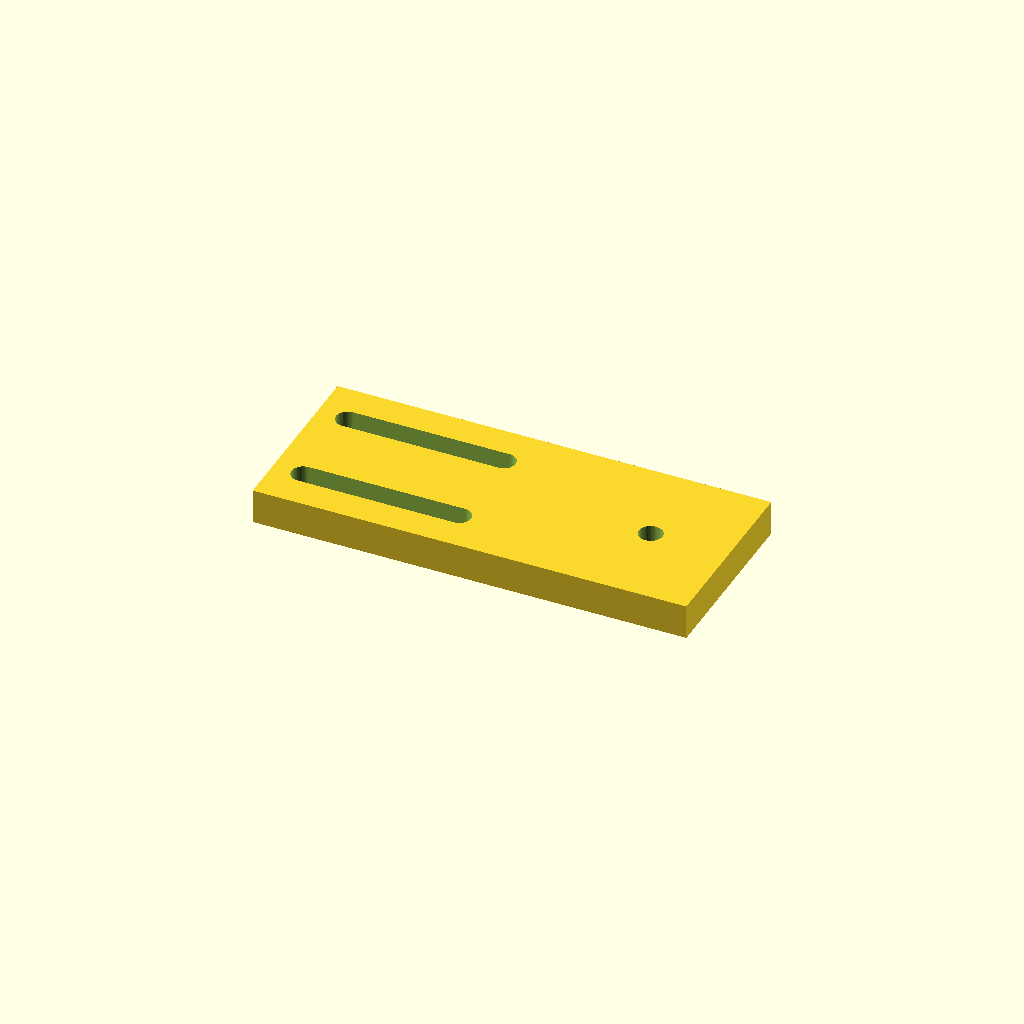
Cell 1: the model at its default parameters.
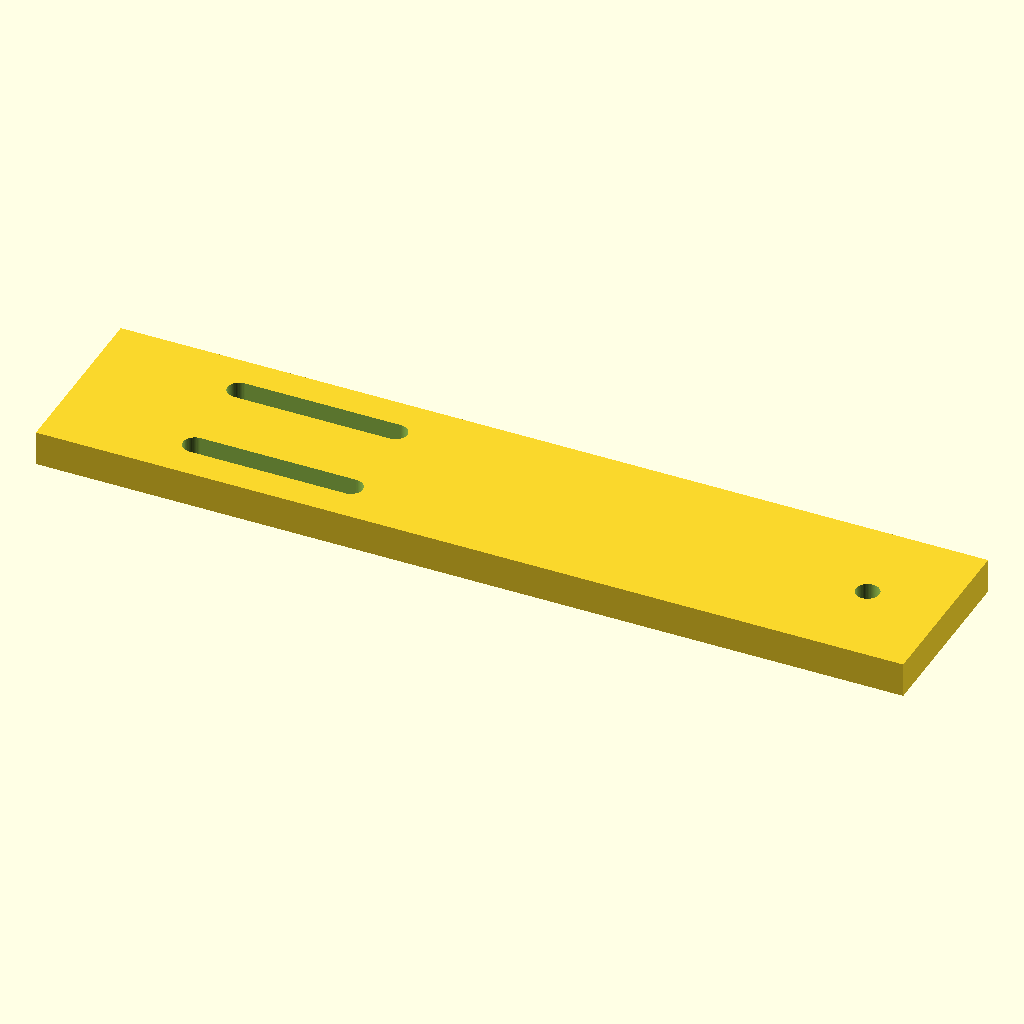
Cell 2: slide_l = 200 (everything else at default).
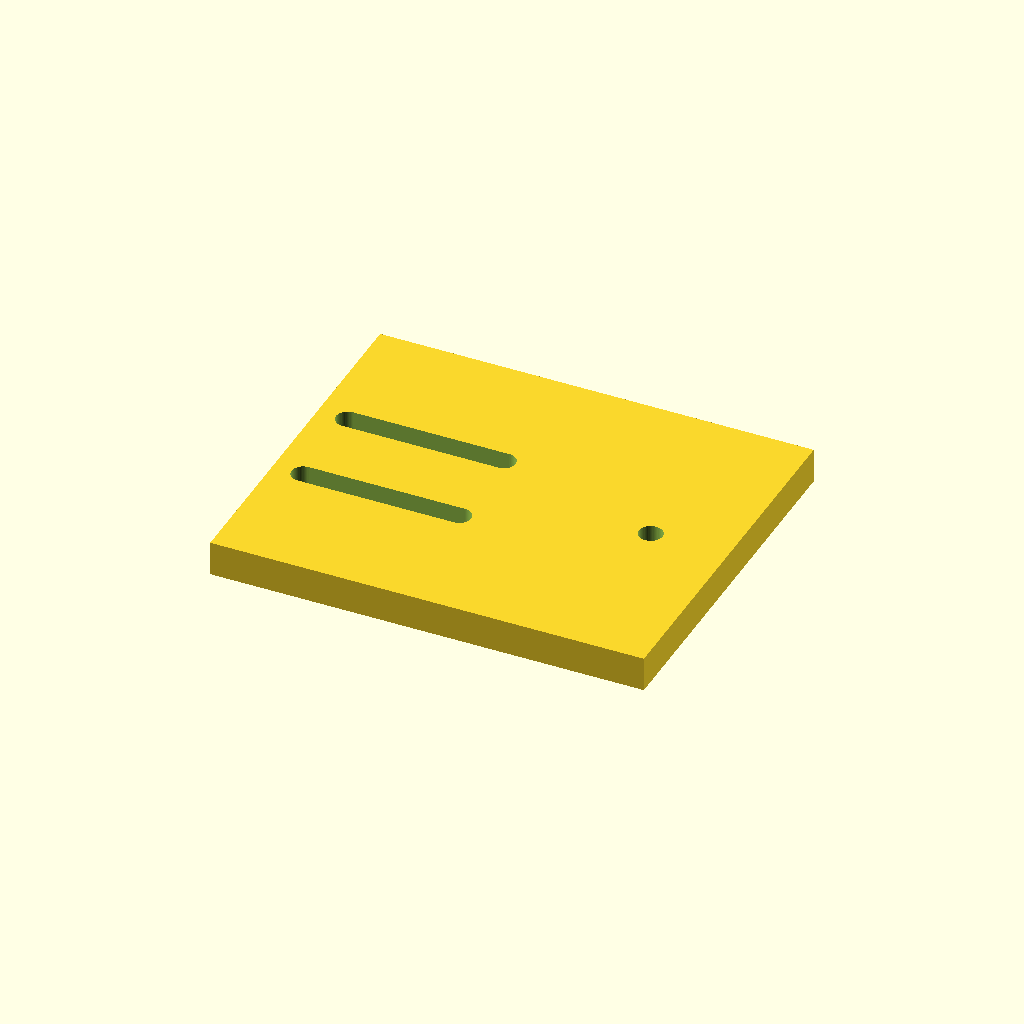
Cell 3: slide_w = 84 (everything else at default).
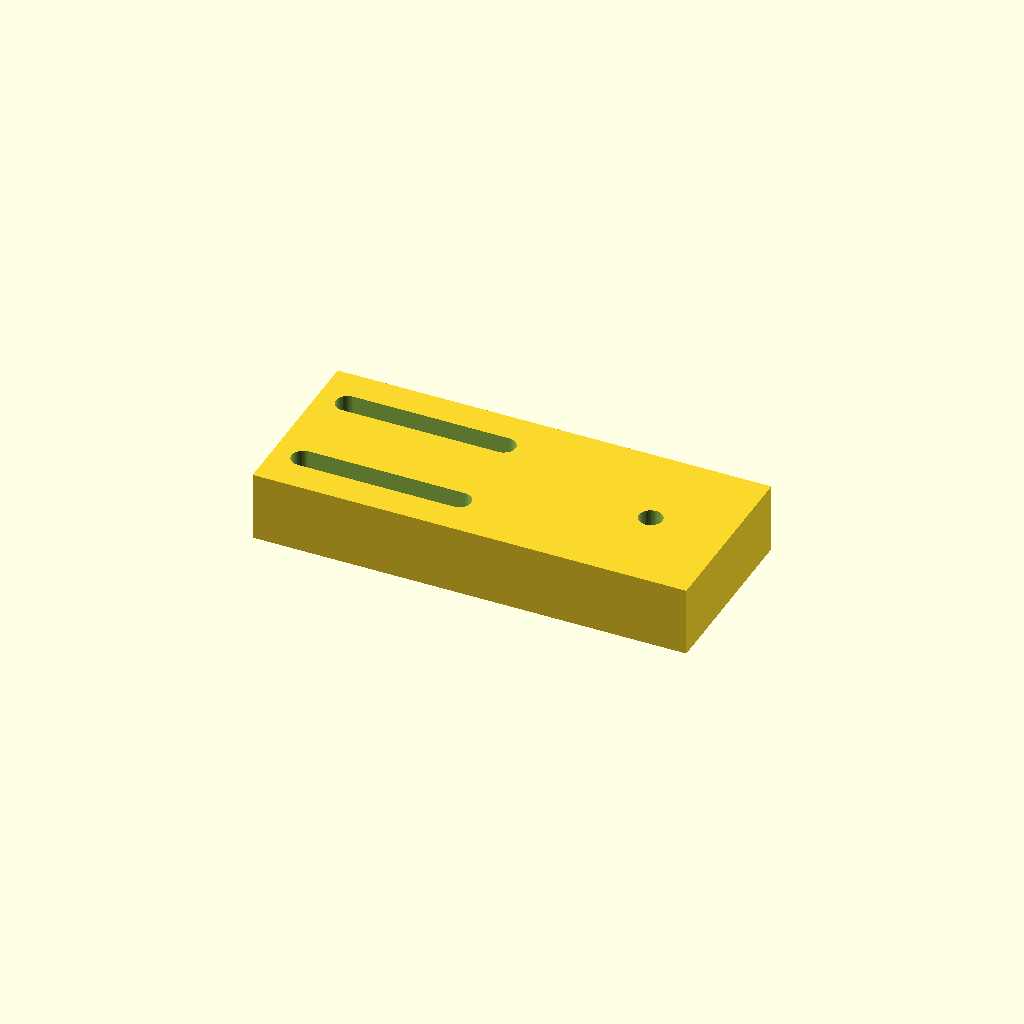
Cell 4: slide_t = 16 (everything else at default).
One fixed orthographic camera (rotation 55°, 0°, 25°; colour scheme Cornfield) for every cell.
Source of the model, optional_data/data/parts/part_0187.scad:
// GT2 idler tensioner slide for 9 mm belt.
$fn = 60;
eps = 0.02;
slide_l = 100;
slide_w = 42;
slide_t = 8;
belt_w = 9;
slot_l = 36;
axle_d = 5.4;
axle_x = slide_l / 2 - 18;
module slot(y) {
    hull() {
        translate([-slide_l / 4 - slot_l / 2, y, -slide_t / 2 - eps]) cylinder(d = 5.4, h = slide_t + 2 * eps);
        translate([-slide_l / 4 + slot_l / 2, y, -slide_t / 2 - eps]) cylinder(d = 5.4, h = slide_t + 2 * eps);
    }
}
difference() {
    cube([slide_l, slide_w, slide_t], center = true);
    slot(-11);
    slot(11);
    translate([axle_x, 0, -slide_t / 2 - eps]) cylinder(d = axle_d, h = slide_t + 2 * eps);
}
Parameter table extracted from the source (name, type, default, range or options):
eps: number, default 0.02
slide_l: number, default 100
slide_w: number, default 42
slide_t: number, default 8
belt_w: number, default 9
slot_l: number, default 36
axle_d: number, default 5.4
